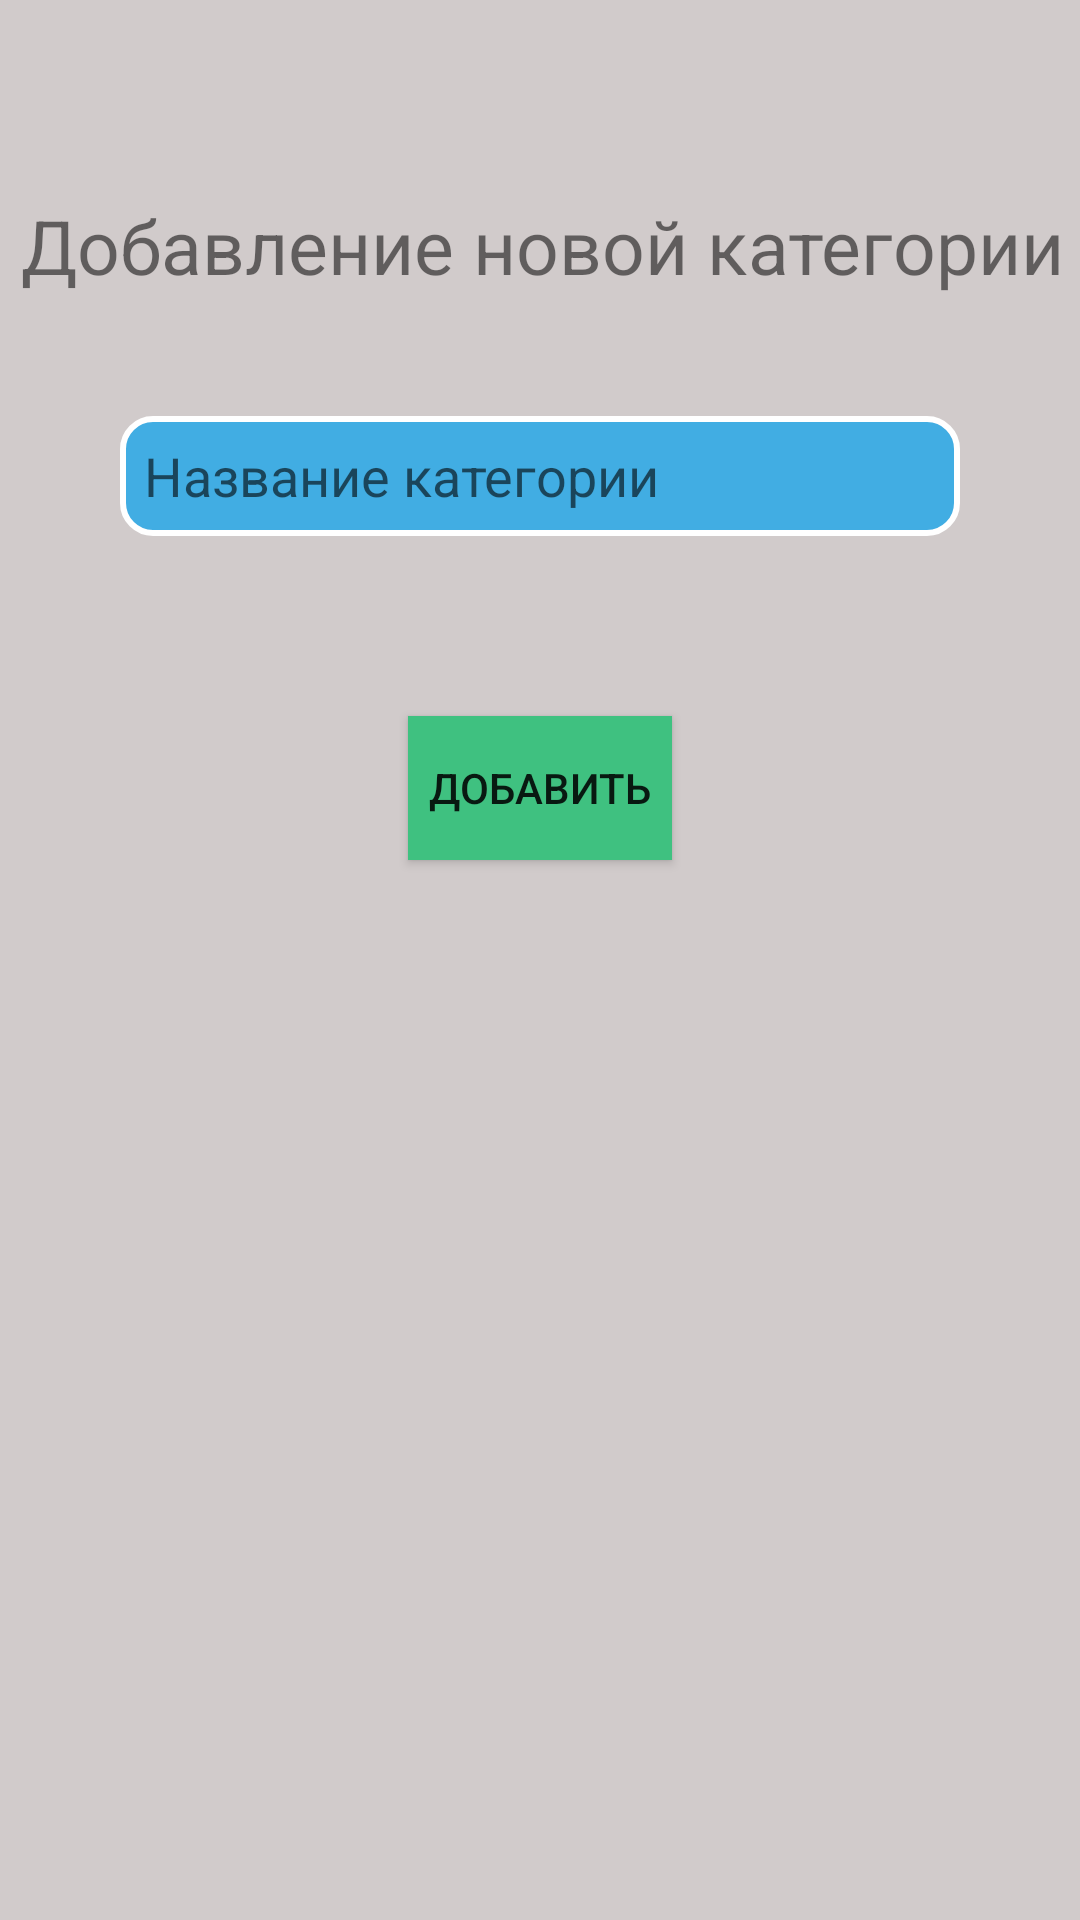

Produce the Android XML layout that renders to this screen, including the resource entries it uses.
<!-- AndroidManifest.xml: application theme Theme.MyApplication -->
<!-- res/layout/activity_category_add.xml -->
<?xml version="1.0" encoding="utf-8"?>
<androidx.constraintlayout.widget.ConstraintLayout xmlns:android="http://schemas.android.com/apk/res/android"
    xmlns:app="http://schemas.android.com/apk/res-auto"
    xmlns:tools="http://schemas.android.com/tools"
    android:layout_width="match_parent"
    android:layout_height="match_parent"
    android:background="@color/grey"
    tools:context=".database.Category.Category_add">

    <TextView
        android:id="@+id/textView2"
        android:layout_width="wrap_content"
        android:layout_height="wrap_content"
        android:layout_marginTop="65dp"
        android:text="@string/category_title"
        android:textSize="25sp"
        app:layout_constraintEnd_toEndOf="parent"
        app:layout_constraintHorizontal_bias="0.557"
        app:layout_constraintStart_toStartOf="parent"
        app:layout_constraintTop_toTopOf="parent" />

    <EditText
        android:id="@+id/edName"
        android:layout_width="0dp"
        android:layout_height="40dp"
        android:layout_margin="40sp"
        android:background="@drawable/edit_style"
        android:inputType="text|textCapSentences"
        android:ems="10"
        android:hint="@string/category_name_hint"
        android:paddingLeft="8dp"
        app:layout_constraintEnd_toEndOf="parent"
        app:layout_constraintStart_toStartOf="parent"
        app:layout_constraintTop_toBottomOf="@+id/textView2" />

    <Button
        android:id="@+id/button_add"
        android:layout_width="wrap_content"
        android:layout_height="wrap_content"
        android:layout_marginTop="60dp"
        android:background="@color/create"
        android:text="@string/category_button_add"
        app:layout_constraintEnd_toEndOf="parent"
        app:layout_constraintStart_toStartOf="parent"
        app:layout_constraintTop_toBottomOf="@+id/edName" />
</androidx.constraintlayout.widget.ConstraintLayout>
<!-- resources referenced by this layout -->
<resources>
  <color name="create">#3FC180</color>
  <color name="grey">#D1CBCB</color>
  <!-- drawable edit_style (drawable) -->
  <?xml version = "1.0" encoding = "utf-8" ?>
  <shape
      xmlns:android="http://schemas.android.com/apk/res/android"
      android:shape="rectangle">
      <corners android:radius="10dp"/>
      
      <stroke android:width="2dp" android:color="#fff"/>
      
      <solid android:color="@color/item_color"/>
  
  </shape>
  <string name="category_button_add">Добавить</string>
  <string name="category_name_hint">Название категории</string>
  <string name="category_title">Добавление новой категории</string>
  <style name="Theme.MyApplication" parent="Theme.MaterialComponents.DayNight.NoActionBar">
          
          <item name="colorPrimary">@color/purple_500</item>
          <item name="colorPrimaryVariant">@color/purple_700</item>
          <item name="colorOnPrimary">@color/white</item>
          
          <item name="colorSecondary">@color/teal_200</item>
          <item name="colorSecondaryVariant">@color/teal_700</item>
          <item name="colorOnSecondary">@color/black</item>
          
          <item name="android:statusBarColor" tools:targetApi="l">?attr/colorPrimaryVariant</item>
          
      </style>
  <color name="item_color">#41ADE3</color>
  <color name="purple_500">#FF6200EE</color>
  <color name="purple_700">#FF3700B3</color>
  <color name="white">#FFFFFFFF</color>
  <color name="teal_200">#FF03DAC5</color>
  <color name="teal_700">#FF018786</color>
  <color name="black">#FF000000</color>
</resources>
